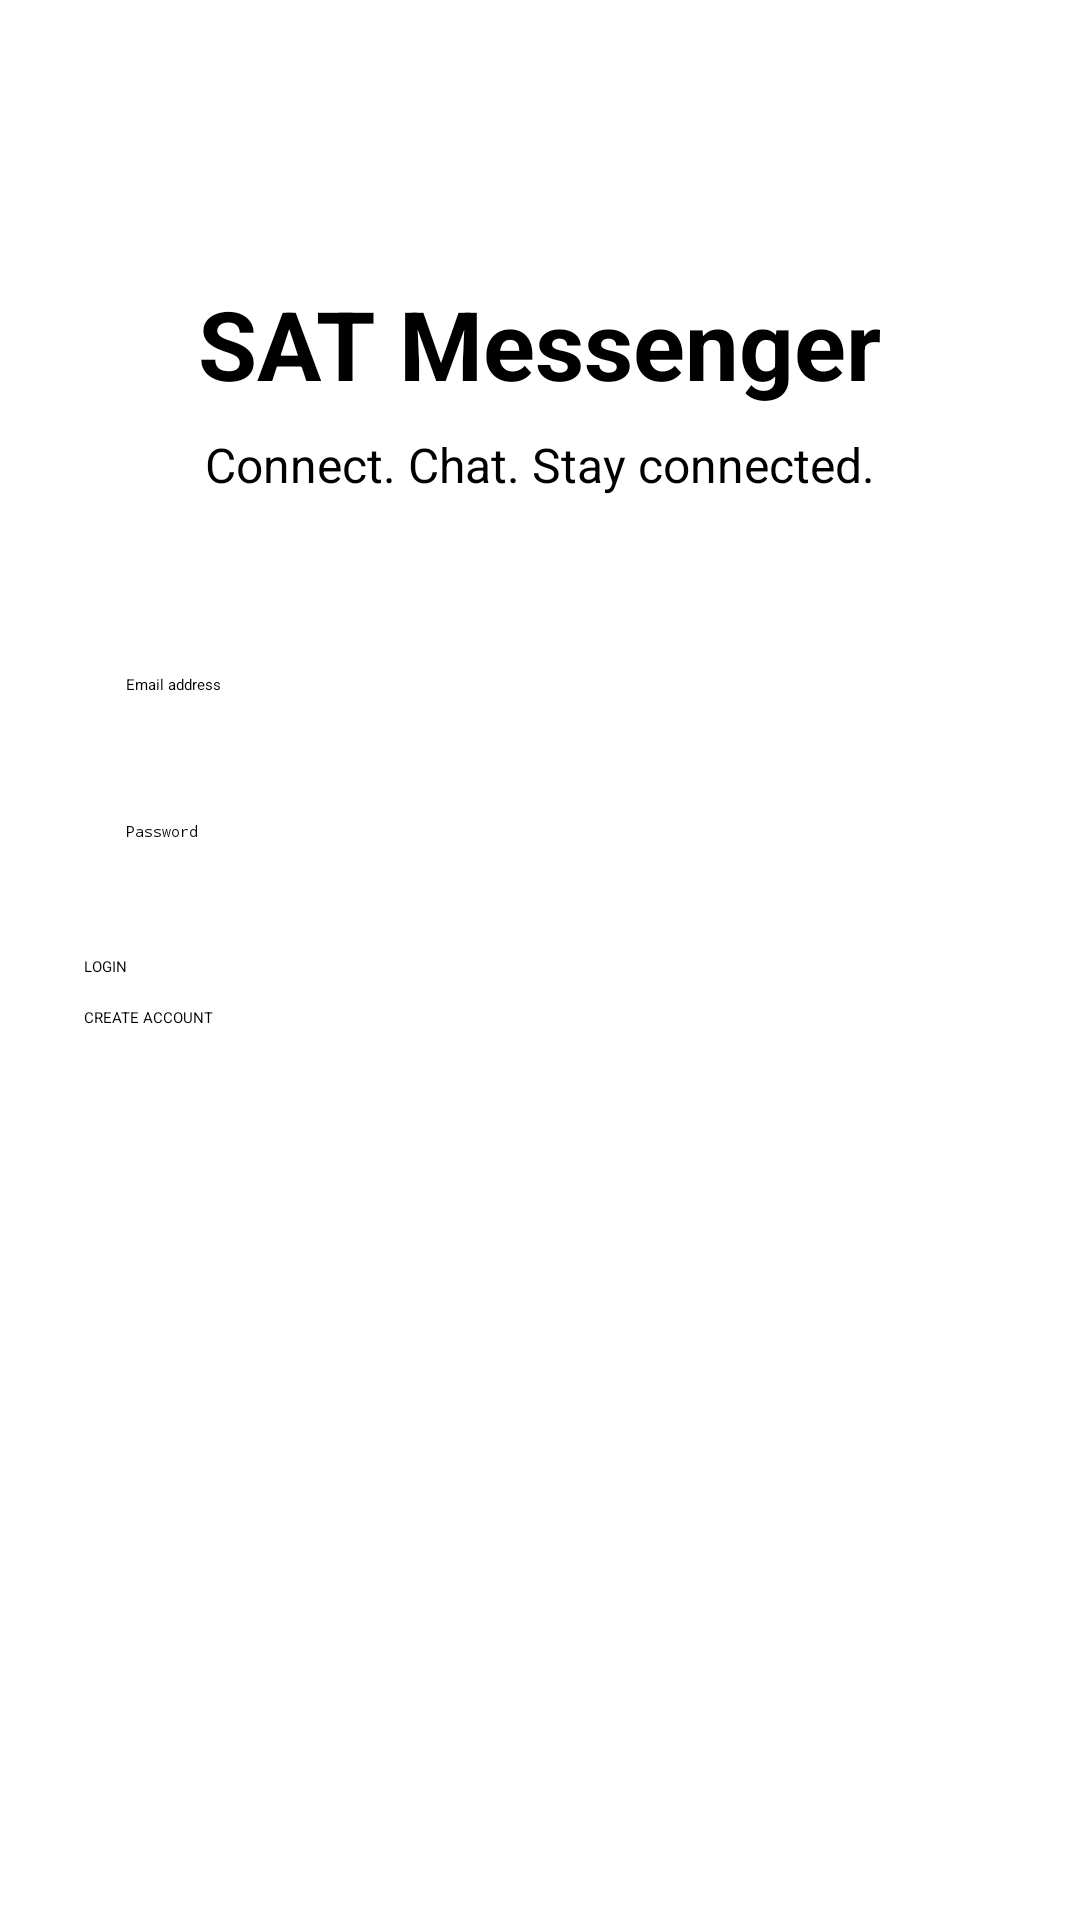

Layout XML and referenced resources for this Android screen:
<!-- AndroidManifest.xml: application theme Theme.MyApplication -->
<!-- res/layout/activity_login.xml -->
<?xml version="1.0" encoding="utf-8"?>
<ScrollView
    xmlns:android="http://schemas.android.com/apk/res/android"
    android:layout_width="match_parent"
    android:layout_height="match_parent">

    <LinearLayout
        android:layout_width="match_parent"
        android:layout_height="wrap_content"
        android:orientation="vertical"
        android:padding="28dp"
        android:gravity="center_horizontal">

        <TextView
            android:layout_width="wrap_content"
            android:layout_height="wrap_content"
            android:layout_marginTop="65dp"
            android:text="SAT Messenger"
            android:textSize="32sp"
            android:textStyle="bold" />

        <TextView
            android:layout_width="wrap_content"
            android:layout_height="wrap_content"
            android:layout_marginTop="8dp"
            android:text="Connect. Chat. Stay connected."
            android:textSize="16sp" />

        <EditText
            android:id="@+id/emailInput"
            android:layout_width="match_parent"
            android:layout_height="wrap_content"
            android:layout_marginTop="45dp"
            android:hint="Email address"
            android:inputType="textEmailAddress"
            android:padding="14dp" />

        <EditText
            android:id="@+id/passwordInput"
            android:layout_width="match_parent"
            android:layout_height="wrap_content"
            android:layout_marginTop="14dp"
            android:hint="Password"
            android:inputType="textPassword"
            android:padding="14dp" />

        <Button
            android:id="@+id/loginButton"
            android:layout_width="match_parent"
            android:layout_height="wrap_content"
            android:layout_marginTop="24dp"
            android:text="LOGIN" />

        <Button
            android:id="@+id/registerButton"
            android:layout_width="match_parent"
            android:layout_height="wrap_content"
            android:layout_marginTop="10dp"
            android:text="CREATE ACCOUNT" />

        <ProgressBar
            android:id="@+id/progressBar"
            android:layout_width="wrap_content"
            android:layout_height="wrap_content"
            android:layout_marginTop="18dp"
            android:visibility="gone" />

    </LinearLayout>

</ScrollView>
<!-- resources referenced by this layout -->
<resources>

</resources>
